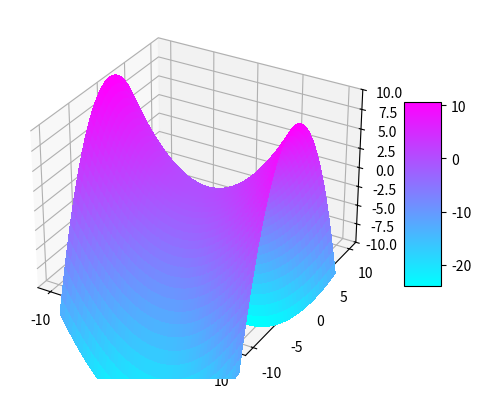
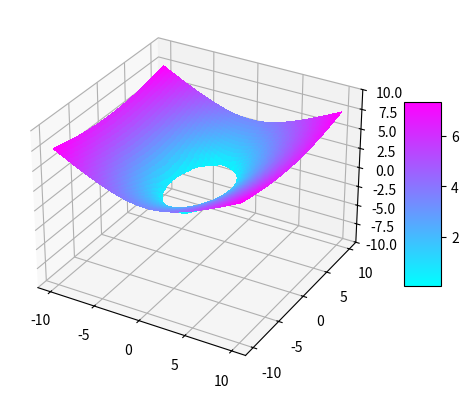
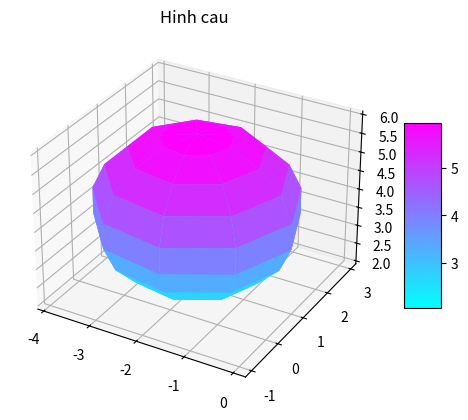

Reproduce these figures in Python, in order.
import numpy as np
import matplotlib.pyplot as plt
from matplotlib import cm

def ham1(x, y):
    z = (x/3)**2 - (y/2)**2
    return z

def ham2(x, y):
    z = np.sqrt(4*(x/3)**2 + 4*(y/5)**2 -4)
    return z

def do_thi1(x, y):
    x, y = np.meshgrid(x, y)
    z = ham1(x, y)
    fig, ax = plt.subplots(subplot_kw={"projection": "3d"})
    rosen_surf = ax.plot_surface(x, y, z, cmap=cm.cool,linewidth=0, antialiased=False)
    ax.set_zlim(-10, 10)
    fig.colorbar(rosen_surf, shrink=0.5, aspect=5)
    plt.show()

def do_thi2(x, y):
    x, y = np.meshgrid(x, y)
    z = ham2(x, y)
    fig, ax = plt.subplots(subplot_kw={"projection": "3d"})
    rosen_surf = ax.plot_surface(x, y, z, cmap=cm.cool,linewidth=0, antialiased=False)
    ax.set_zlim(-10, 10)
    fig.colorbar(rosen_surf, shrink=0.5, aspect=5)
    plt.show()

def hinh_cau(a, b, c, d):
    u = np.linspace(0, 2*np.pi, 10)
    v = np.linspace(0, np.pi, 10)
    x = (np.outer(np.cos(u), np.sin(v))*d) + a
    y = (np.outer(np.sin(u), np.sin(v))*d) + b
    z = (np.outer(np.ones(np.size(u)), np.cos(v))*d) + c
    fig, ax = plt.subplots(subplot_kw={"projection": "3d"})
    rosen_surf = ax.plot_surface(x, y, z, cmap=cm.cool, linewidth=0)
    fig.colorbar(rosen_surf, shrink=0.5, aspect=5)
    ax.set_title('Hinh cau')
    plt.show()

def main():
    x = np.linspace(start=-10, stop=10, num=1000)
    y = np.linspace(start=-10, stop=10, num=1000)
    do_thi1(x,y)
    do_thi2(x,y)
    hinh_cau(-2,1,4,2)

if __name__ == '__main__':
    main()